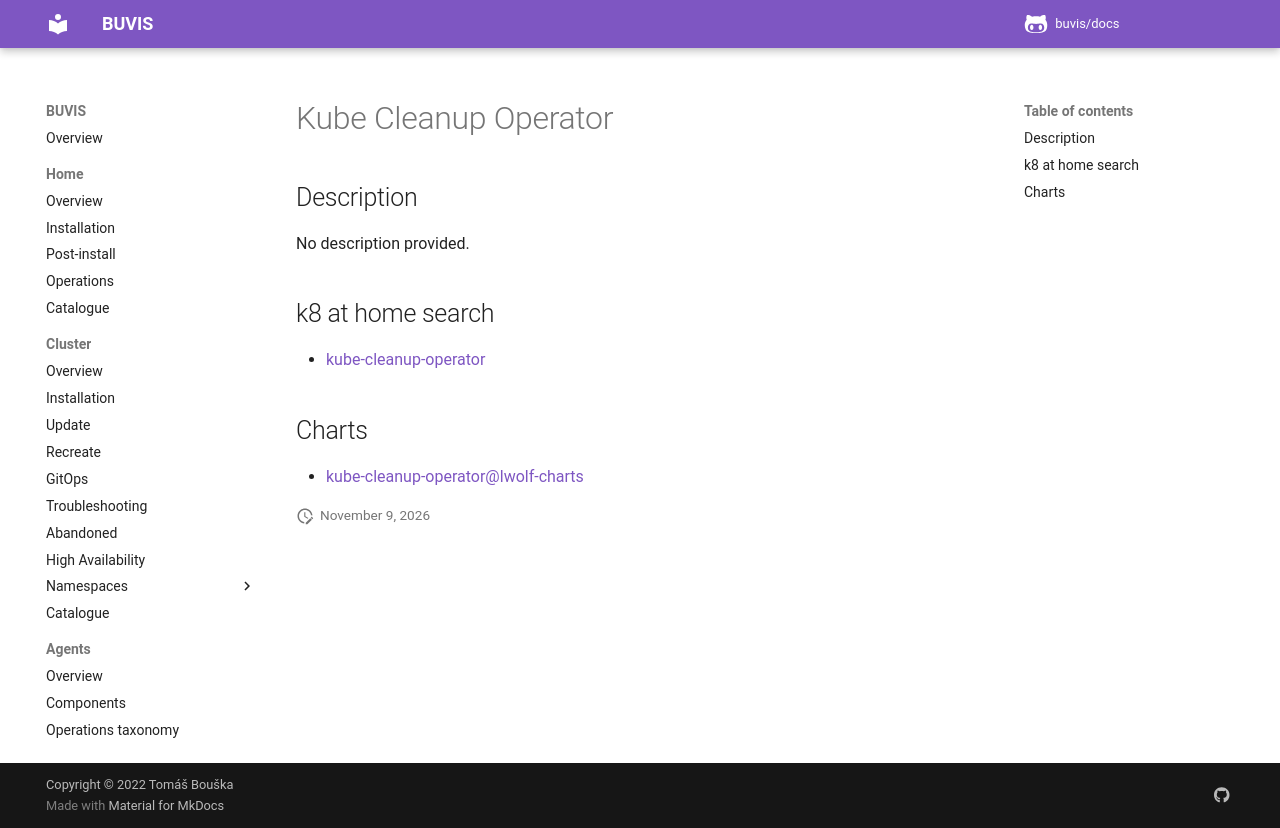

repository: buvis/docs · page: cluster/catalogue/kube-cleanup-operator/index.html · generator: mkdocs

# Kube Cleanup Operator

## Description

No description provided.

## k8 at home search

- [kube-cleanup-operator](https://nanne.dev/k8s-at-home-search/#/kube-cleanup-operator)

## Charts

- [kube-cleanup-operator@lwolf-charts](https://charts.lwolf.org/)
